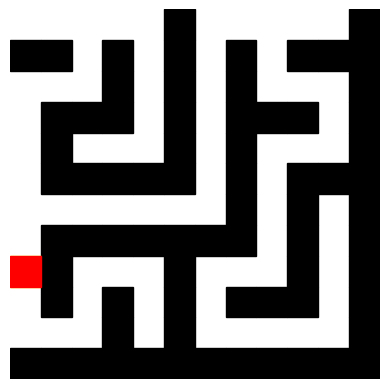

This figure's Python source:
import random
import matplotlib.pyplot as plt
import matplotlib.patches as patches
from matplotlib.animation import FuncAnimation


def check_move(x,y, rows, columns):
    '''This function will check if the move is inside the maze bounds'''
    return 0 <= x < rows and 0 <= y < columns

def generate_maze(dimensions):
    rows, columns = dimensions

    ## First, we create a grid with all walls.
    maze = [[1 for _ in range(columns)] for _ in range(rows)]

    def create_path(x,y):

        ##First we define the valid movements
        directions = [(2,0), #right 
                    (0,2), #up
                    (-2,0), #left
                    (0,-2) #down
                    ]
        
        random.shuffle(directions) ##Like this we do not know the order of the directions

        for dx, dy in directions:
            new_x, new_y = x+dx, y+dy

            if check_move(new_x, new_y, rows, columns) and maze[new_x][new_y] == 1:
                maze[(x+new_x)//2][(y+new_y)//2] = 0
                maze[new_x][new_y] = 0
                for row in maze:
                    print(' '.join(str(cell) for cell in row))
                print("************************")
                create_path(new_x, new_y)

    # Choose a random starting point and make it open
    start_x, start_y = random.randrange(0, rows, 2), random.randrange(0, columns, 2)
    maze[start_x][start_y] = 0

    for row in maze:
        print(' '.join(str(cell) for cell in row))
    print("************************")



    # Start carving the maze from the initial position
    create_path(start_x, start_y)

    # Set random start and goal positions
    start = (start_x, start_y)
    goal_x, goal_y = random.randrange(0, rows, 2), random.randrange(0, columns, 2)
    maze[goal_x][goal_y] = 'G'


    return maze, start, (goal_x, goal_y)





def valida_move_theseus(x,y, rows, columns, maze):
    '''This function will check if the move is inside the maze bounds'''
    return 0 <= x < rows and 0 <= y < columns and maze[x][y] != 1


if __name__ == '__main__':
    # Generate a random maze of size 11x11
    rows, cols = 12, 12
    maze, start, goal = generate_maze((rows, cols))

    # Print the generated maze
    for row in maze:
        print(' '.join(str(cell) for cell in row))

    print(f"\nStart position: {start}")
    print(f"Goal position: {goal}")


    visited = set()
    succesful_path = []

    moves = [
        (1,0),
        (0,1),
        (-1,0),
        (0,-1)
    ]

    
    def theseus_brain(start, path_memory, visited_memory):
        x,y = start

        if maze[x][y] == 'G':
            succesful_path.append((x,y))
            path_memory.append((x, y))
            return True
        
        visited.add((x,y))
        # Mark the current cell as visited
        visited_memory.add((x, y))
        path_memory.append((x, y))

        for move in moves:
            new_x, new_y = x + move[0], y + move[1]

            # Check if the new move is valid and not visited
            if valida_move_theseus(new_x, new_y, rows, cols, maze) and (new_x, new_y) not in visited:
                # Recursively search from the new position
                if theseus_brain((new_x, new_y), path_memory, visited_memory):
                    succesful_path.append((x, y))
                    return True
        path_memory.pop()
        return False
    
    path_memory =[]
    visited_memory = set()
    # Run the algorithm starting from the initial mouse position
    if theseus_brain(start, path_memory, visited_memory):
        print("Mouse found the cheese! Path:", succesful_path[::-1])
    else:
        print("Mouse couldn't find the cheese.")


    # Create an animation of the mouse's movement
    fig, ax = plt.subplots()
    ax.set_xlim(0, cols)
    ax.set_ylim(0, rows)

    # Draw the maze
    for i in range(rows):
        for j in range(cols):
            if maze[i][j] == 1:  # Draw walls
                ax.add_patch(patches.Rectangle((j, rows - i - 1), 1, 1, color='black'))
            elif maze[i][j] == 'G':  # Draw goal
                ax.add_patch(patches.Rectangle((j, rows - i - 1), 1, 1, color='yellow'))

    # Initialize the mouse as a square
    mouse = patches.Rectangle((start[1], rows - start[0] - 1), 1, 1, color='red')
    ax.add_patch(mouse)

    # Function to update the animation
    def update(frame):
        if frame < len(path_memory):
            mouse.set_xy((path_memory[frame][1], rows - path_memory[frame][0] - 1))
        return mouse,

    # Create the animation
    anim = FuncAnimation(fig, update, frames=len(path_memory), interval=300, blit=True)
    # Save the animation as an MP4 video
    anim.save('maze_animation.gif', writer='ffmpeg', fps=3)

    plt.gca().set_aspect('equal', adjustable='box')
    plt.axis('off')
    plt.show()

        



